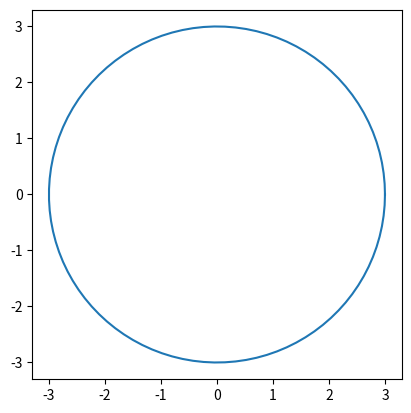

Source code (Python):
import numpy as np
import matplotlib.pyplot as plt


# theta goes from 0 to 2pi
theta = np.linspace(0, 2*np.pi, 100)

# the radius of the circle
r = np.sqrt(9)

# compute x1 and x2
x1 = r*np.cos(theta)
x2 = r*np.sin(theta)

# create the figure
fig, ax = plt.subplots(1)
ax.plot(x1, x2)
ax.set_aspect(1)
plt.show()